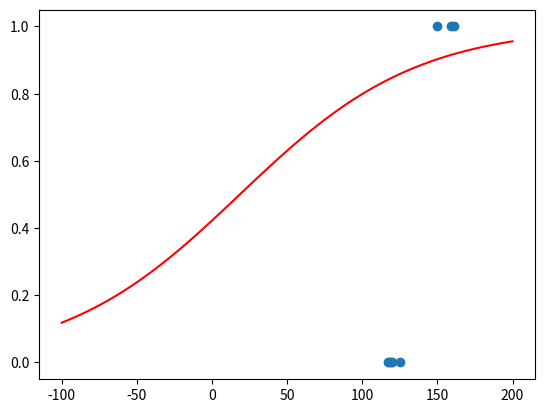

The matplotlib source for this figure:
"""
Demo of logistic regression.
[redacted]
Date: 2/5/2024
"""

import matplotlib.pyplot as plt
import numpy as np
import math

def cross_entropy_gradients(data:np.array, weights) -> (float, np.array):
    """
    @brief      Finds Cross Entropy Error and gradients of the data given the weights
    @param data      Array of tuples of any length Array of tuples [(x1, x2, ...,  y), (x1, x2, ..., y), ...]
    """

    gradients = np.zeros(len(weights))
    total_error = 0
    len_data = len(data)

    for i in range(len_data):
        x = data[i][:-1]
        y = data[i][-1]

        y_hat = 1 / (1 + math.e ** -(weights[0] + np.dot(weights[1:], x)))

        # Cross Entropy Error
        error = -y * math.log(y_hat, 10) - (1 - y) * math.log(1-y_hat, 10)  

        # Derivatives of Cross Entropy Loss over len_data
        gradients[0] += 1/len_data * (y_hat - y) 
        gradients[1:] += 1/len_data * (y_hat - y)  * x

        total_error += error / len_data
        
        if (math.isinf(total_error)):
            print("\n!!WARNING: Total error value was too large and overflowed!!")
            exit()

    return total_error, gradients



def regression(data: [(float, ...)], learning_rate=0.001, iterations=1000) -> [float, ... ]:
    """
    @brief      Finds best fit line for data 
    @param data      Array of tuples of any length [(x,y, ...), (x,y, ...), ...]
    @param learning_rate    Learning rate (de)
    @param iterations       Number of iterations
    """
    len_weights = len(data[0])
    weights = np.zeros(len_weights)

    
    for i in range(iterations):
        print("----------- Iteration", i)
        
        total_error, gradients = cross_entropy_gradients(data, weights)

        weights = weights - learning_rate * gradients

        print("   Total Error:", total_error)
        print("   Weights:", weights)

    return weights


def graph_2D_data(data: [(float, float)], line_x:np.array = None, line_y:np.array = None):
    """
    @brief      Graphs data in scatter plot
    @param data      Array of tuples [(x,y), (x,y), ...]
    """

    x, y = zip(*data)  # Breaks into two arrays
    plt.scatter(x, y)

    if line_x.any() and line_y.any():
        plt.plot(line_x, line_y, '-r', label='y=mx+b')

    plt.show()


def main():



    np_data = np.array([[120,125, 161, 119, 118, 117, 159, 150],
                     [0, 0, 1, 0, 0, 0, 1, 1]]).T
    print("Data:", np_data)

    weights = regression(np_data, 0.001, 5000)
    print("WEIGHTS:", weights)

    line_x = np.linspace(-100, 200, 100)
    line_y = 1 / (1 + math.e ** -(weights[0] + weights[1:]*line_x))
    graph_2D_data(np_data, line_x, line_y)
    

if __name__ == "__main__":
    main()